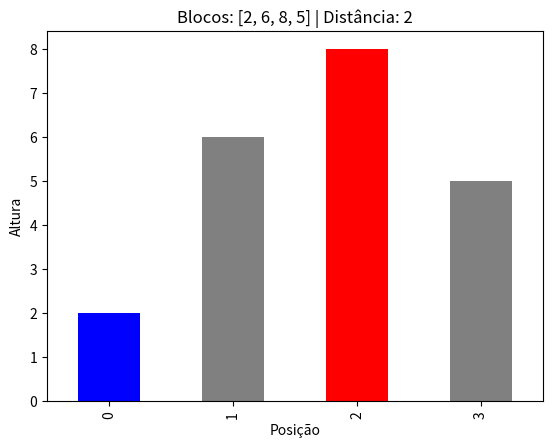

The script that saved this image:
# -*- coding: utf-8 -*-
"""
Created on Sat Mar 21 18:35:05 2026

@author: Filipe
"""

# Imports
import time
import pandas as pd
import matplotlib.pyplot as plt


# Funções
def avancar_direita(blocos, inicio):
    posicao = inicio # copia o valor de inicio para posicao
    # só avança se existir um bloco à frente e se esse bloco for acessível
    while posicao + 1 < len(blocos) and blocos[posicao + 1] >= blocos[posicao]:
        posicao = posicao + 1
    return posicao


def avancar_esquerda(blocos, inicio):
    posicao = inicio 
    # while para a esquerda
    while posicao -1 >= 0 and blocos[posicao - 1] >= blocos[posicao]:
        posicao = posicao - 1
    return posicao


def solucao(blocos):
    maior_distancia = 0  # guarda a maior distância encontrada, começa em 0 porque ainda não testámos nada
    partida = 0 # variável criada para ficarmos com o ponto de partida de cada sapo
    for i in range(len(blocos)):  # testa cada bloco como ponto de partida e avança para ambos os lados
        direita = avancar_direita(blocos, i)
        esquerda = avancar_esquerda(blocos, i)
        distancia = direita - esquerda  # diferença entre as posições finais dos dois sapos
        
        if distancia > maior_distancia:  # se esta distância for maior que a melhor até agora, actualiza
            maior_distancia = distancia
            partida = i # guarda o bloco de partida correspondente
    
    return maior_distancia, partida

def classificar_tempo(tempo):
    if tempo < 0.000004:
        return "Rápido"
    elif tempo < 0.000005:
        return "Normal"
    else:
        return "Lento"

    
# Função para mostrar os sapos coloridos por posição - com objetivode ser reutilizada ao implementar menu
def mostrar_grafico(blocos):
    distancia, partida = solucao(blocos)
    esquerda = avancar_esquerda(blocos, partida)
    direita  = avancar_direita(blocos, partida)
    
    # cores para identificar visualmente as posições do sapo no gráfico
    cores = ["gray"] * len(blocos)
    cores[esquerda] = "green"   
    cores[partida]  = "blue"    
    cores[direita]  = "red"     

    pd.Series(blocos).plot(kind="bar", color=cores)
    plt.title(f"Blocos: {blocos} | Distância: {distancia}")
    plt.xlabel("Posição")
    plt.ylabel("Altura")
    plt.show()    

# Testes

# bloco inicial dado
blocos = [2,6,8,5] 
distancia, partida = solucao(blocos)
print(f"Distância: {distancia} | Partida: bloco {partida}")

# bloco de 5 testes criado (2 do enunciado, 3 aleatórios)
testes = [
        ([2,6,8,5], 2),
        ([1,5,5,2,6], 3),
        ([1,1,1,1], 3),
        ([5,4,3,2,1], 4),
        ([1,2,3,4,5], 4),
        ]

# Lista
resultados = []  # lista para guardar os resultados de cada teste

# Executa cada teste e compara com o valor esperado
for blocos, valor_esperado in testes:
    
    inicio = time.perf_counter() # utilizar o time.perf_counter para o início da contagem
    distancia, partida = solucao(blocos) # distância máxima encontrada / colacada entre inicio e fim para ser cronometrada
    fim = time.perf_counter() # mesma lógica do inicio mas para o termino da contagem 
    tempo_execucao = fim - inicio  # tempo total de execução
    
    print(f"Blocos: {blocos}")
    print(f"Distância: {distancia}")
    print(f"Valor esperado: {valor_esperado}")
    print(f"tempo: {tempo_execucao:.5f}s")
    
    # guarda os resultados do teste atual
    resultados.append({
        "blocos"        : str(blocos),
        "distancia"     : distancia,
        "valor_esperado": valor_esperado,
        "correto"       : distancia == valor_esperado,
        "tempo"         : tempo_execucao
    })
    
    
# Análise dos resultados com pandas
df_resultados = pd.DataFrame(resultados)
df_resultados["Tempo de Execução"] = df_resultados["tempo"].apply(classificar_tempo)
print(df_resultados)

# Utilizar função para mostrar gráfico de bloco específico
mostrar_grafico([2, 6, 8, 5])
